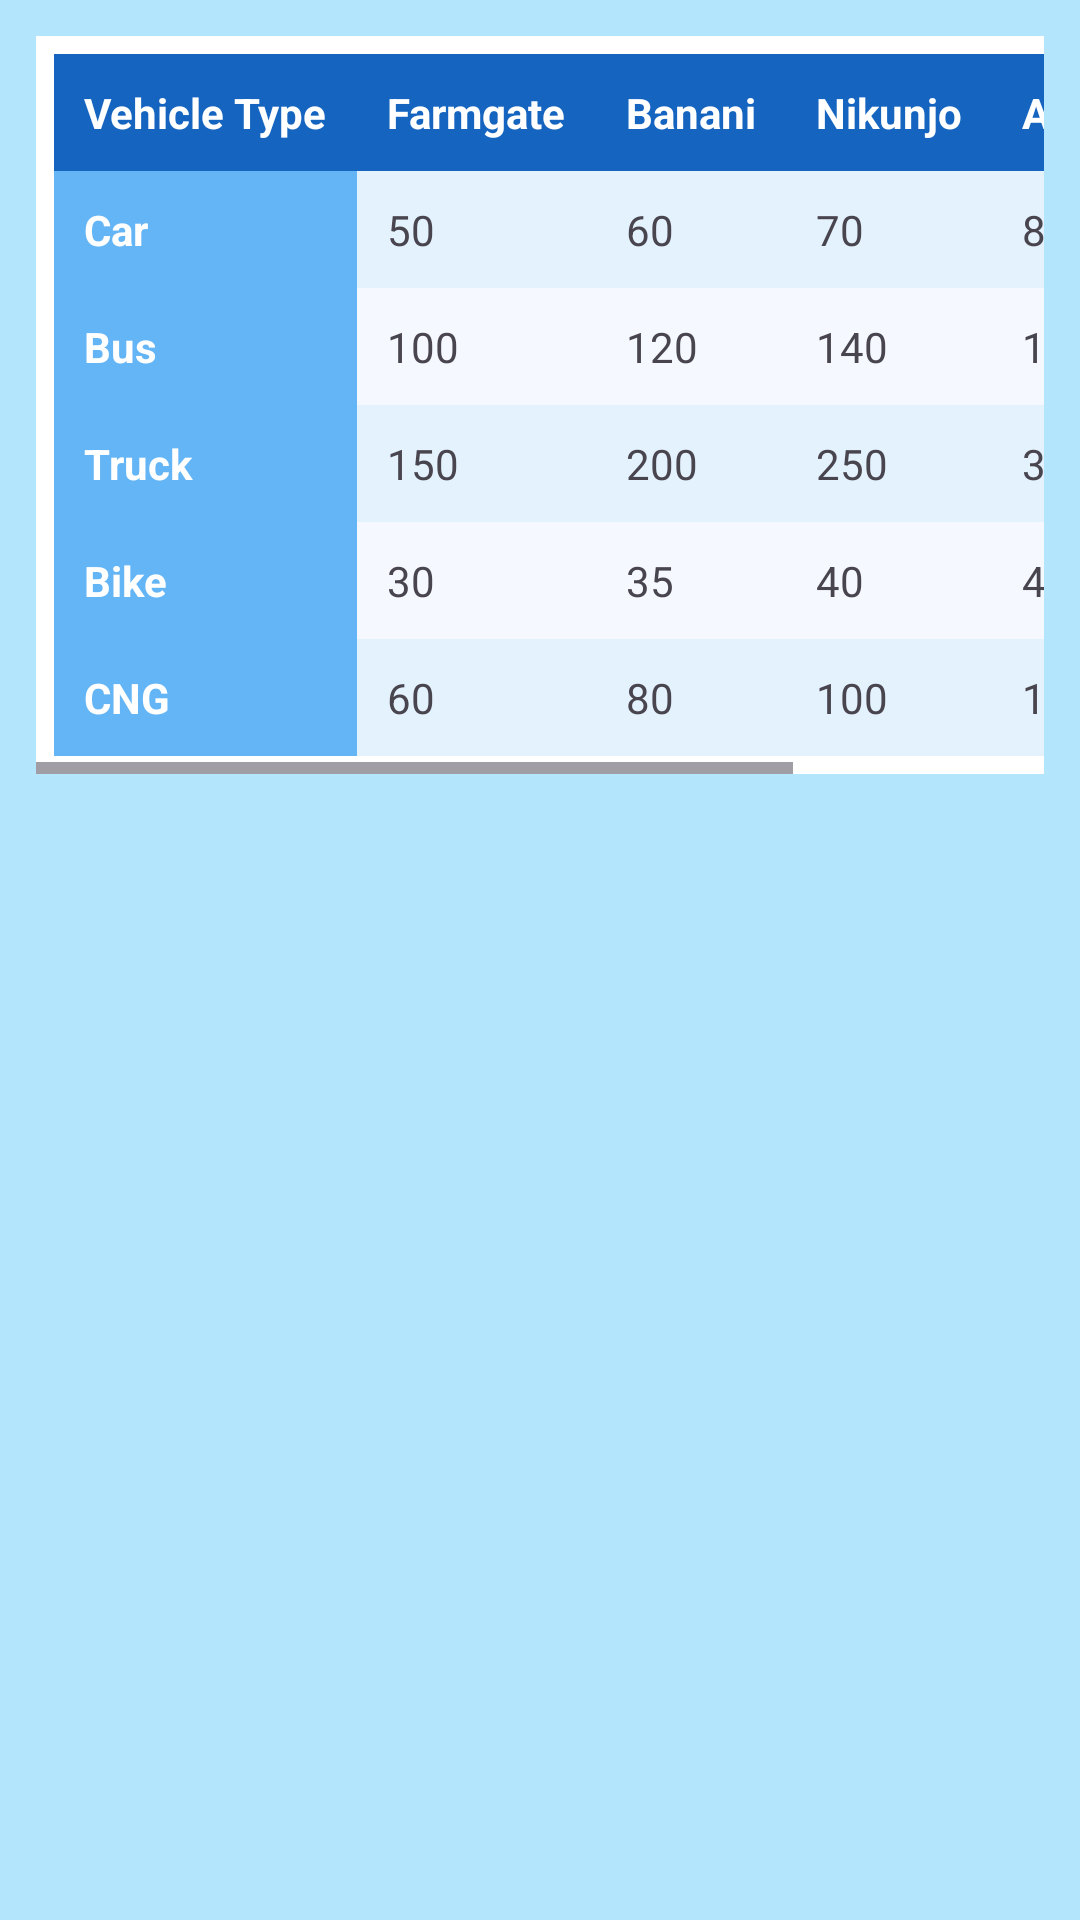

This screen was rendered from an Android layout file. Write that file and the resources it references.
<!-- AndroidManifest.xml: application theme Theme.RapidPass -->
<!-- res/layout/activity_toll_fair_list.xml -->
<?xml version="1.0" encoding="utf-8"?>
<androidx.constraintlayout.widget.ConstraintLayout
    xmlns:android="http://schemas.android.com/apk/res/android"
    xmlns:app="http://schemas.android.com/apk/res-auto"
    xmlns:tools="http://schemas.android.com/tools"
    android:id="@+id/main"
    android:layout_width="match_parent"
    android:layout_height="match_parent"
    android:background="@color/light_blue_100"
    tools:context=".TollFairList">

    <androidx.core.widget.NestedScrollView
        android:layout_width="0dp"
        android:layout_height="0dp"
        android:padding="12dp"
        app:layout_constraintTop_toTopOf="parent"
        app:layout_constraintBottom_toBottomOf="parent"
        app:layout_constraintStart_toStartOf="parent"
        app:layout_constraintEnd_toEndOf="parent">

        <HorizontalScrollView
            android:layout_width="match_parent"
            android:layout_height="wrap_content">

            <TableLayout
                android:layout_width="wrap_content"
                android:layout_height="wrap_content"
                android:background="@android:color/white"
                android:stretchColumns="*"
                android:padding="6dp">

                
                <TableRow android:background="#1565C0">
                    <TextView android:text="Vehicle Type" android:textColor="@android:color/white"
                        android:textStyle="bold" android:padding="10dp"/>
                    <TextView android:text="Farmgate" android:textColor="@android:color/white"
                        android:textStyle="bold" android:padding="10dp"/>
                    <TextView android:text="Banani" android:textColor="@android:color/white"
                        android:textStyle="bold" android:padding="10dp"/>
                    <TextView android:text="Nikunjo" android:textColor="@android:color/white"
                        android:textStyle="bold" android:padding="10dp"/>
                    <TextView android:text="Airport" android:textColor="@android:color/white"
                        android:textStyle="bold" android:padding="10dp"/>
                    <TextView android:text="Uttora" android:textColor="@android:color/white"
                        android:textStyle="bold" android:padding="10dp"/>
                </TableRow>

                
                <TableRow android:background="#E3F2FD">
                    <TextView android:text="Car" android:textStyle="bold"
                        android:background="#64B5F6" android:textColor="@android:color/white"
                        android:padding="10dp"/>
                    <TextView android:text="50" android:padding="10dp"/>
                    <TextView android:text="60" android:padding="10dp"/>
                    <TextView android:text="70" android:padding="10dp"/>
                    <TextView android:text="80" android:padding="10dp"/>
                    <TextView android:text="100" android:padding="10dp"/>
                </TableRow>

                
                <TableRow android:background="#F5F9FF">
                    <TextView android:text="Bus" android:textStyle="bold"
                        android:background="#64B5F6" android:textColor="@android:color/white"
                        android:padding="10dp"/>
                    <TextView android:text="100" android:padding="10dp"/>
                    <TextView android:text="120" android:padding="10dp"/>
                    <TextView android:text="140" android:padding="10dp"/>
                    <TextView android:text="160" android:padding="10dp"/>
                    <TextView android:text="200" android:padding="10dp"/>
                </TableRow>

                
                <TableRow android:background="#E3F2FD">
                    <TextView android:text="Truck" android:textStyle="bold"
                        android:background="#64B5F6" android:textColor="@android:color/white"
                        android:padding="10dp"/>
                    <TextView android:text="150" android:padding="10dp"/>
                    <TextView android:text="200" android:padding="10dp"/>
                    <TextView android:text="250" android:padding="10dp"/>
                    <TextView android:text="300" android:padding="10dp"/>
                    <TextView android:text="350" android:padding="10dp"/>
                </TableRow>

                
                <TableRow android:background="#F5F9FF">
                    <TextView android:text="Bike" android:textStyle="bold"
                        android:background="#64B5F6" android:textColor="@android:color/white"
                        android:padding="10dp"/>
                    <TextView android:text="30" android:padding="10dp"/>
                    <TextView android:text="35" android:padding="10dp"/>
                    <TextView android:text="40" android:padding="10dp"/>
                    <TextView android:text="45" android:padding="10dp"/>
                    <TextView android:text="50" android:padding="10dp"/>
                </TableRow>

                
                <TableRow android:background="#E3F2FD">
                    <TextView android:text="CNG" android:textStyle="bold"
                        android:background="#64B5F6" android:textColor="@android:color/white"
                        android:padding="10dp"/>
                    <TextView android:text="60" android:padding="10dp"/>
                    <TextView android:text="80" android:padding="10dp"/>
                    <TextView android:text="100" android:padding="10dp"/>
                    <TextView android:text="120" android:padding="10dp"/>
                    <TextView android:text="150" android:padding="10dp"/>
                </TableRow>

            </TableLayout>
        </HorizontalScrollView>
    </androidx.core.widget.NestedScrollView>
</androidx.constraintlayout.widget.ConstraintLayout>
<!-- resources referenced by this layout -->
<resources>
  <color name="light_blue_100">#FFB3E5FC</color>
  <style name="Theme.RapidPass" parent="Base.Theme.RapidPass" />
  <style name="Base.Theme.RapidPass" parent="Theme.Material3.DayNight.NoActionBar">
         <item name="colorPrimary">@color/light_blue_100</item>
          <item name="colorPrimaryVariant">@color/light_blue_600</item>
          <item name="colorOnPrimary">@color/white</item>
  
          <item name="colorSecondary">@color/teal_300</item>
          <item name="colorSecondaryVariant">@color/teal_700</item>
          <item name="colorOnSecondary">@color/black</item>
  
          <item name="android:statusBarColor">?attr/colorPrimaryVariant</item>
      </style>
  <color name="light_blue_600">#FF039BE5</color>
  <color name="white">#FFFFFFFF</color>
  <color name="teal_300">#FF4DB6AC</color>
  <color name="teal_700">#FF00796B</color>
  <color name="black">#FF000000</color>
</resources>
